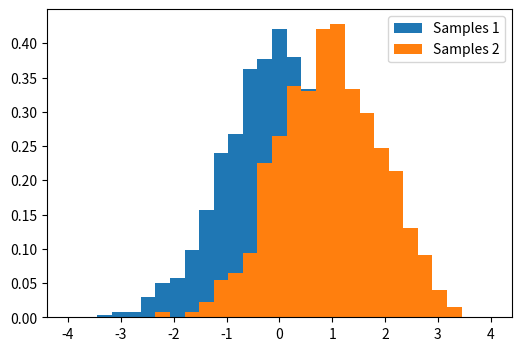

Python code for this plot:
import numpy as np
import matplotlib.pyplot as plt

# Generates 2 sets of observations
rng = np.random.default_rng(27446968)
samples1 = rng.normal(0, size=1000)
samples2 = rng.normal(1, size=1000)

# Compute a histogram of the sample
bins = np.linspace(-4, 4, 30)
histogram1, bins = np.histogram(samples1, bins=bins, density=True)
histogram2, bins = np.histogram(samples2, bins=bins, density=True)

plt.figure(figsize=(6, 4))
plt.hist(samples1, bins=bins, density=True, label="Samples 1")  # type: ignore[arg-type]
plt.hist(samples2, bins=bins, density=True, label="Samples 2")  # type: ignore[arg-type]
plt.legend(loc="best")
plt.show()